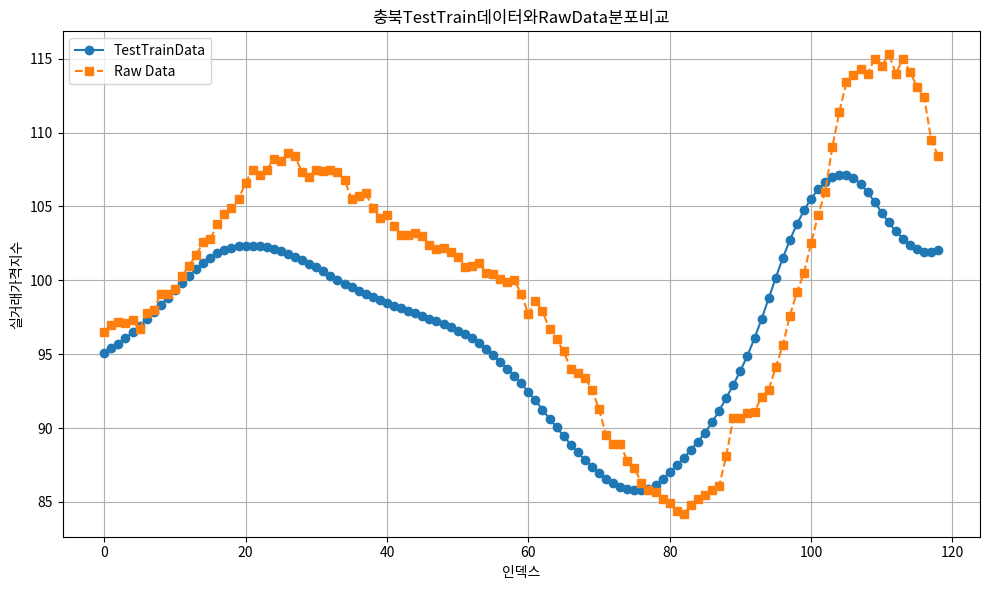

The script that saved this image:
# -*- coding: utf-8 -*-
"""
Created on Thu Jun 27 16:54:43 2024

[redacted]
"""
#%%
# 충북 데이터 비교
import matplotlib.pyplot as plt
import pandas as pd
import numpy as np
left_column = [
95.10971069,95.39911652,95.71976471,96.08799744,96.4863205,96.91837311,97.40074921
,97.8677597,98.34539032,98.8263092,99.34661102,99.8452301,100.3045731,100.7443924
,101.1429901,101.5065231,101.8355865,102.0606537,102.1970062,102.2911987,102.3409653
,102.3468781,102.3157425,102.2718277,102.1508102,101.9821548,101.8145523,101.6005859
,101.354538,101.1306839,100.887764,100.6001282,100.3096085,100.0297546,99.76994324
,99.52119446,99.30319977,99.08592987,98.86665344,98.67553711,98.48104095,98.27658844
,98.10566711,97.93804932,97.76351929,97.57795715,97.39334869,97.23343658,97.05674744
,96.81275177,96.58033752,96.33977509,96.06998444,95.7474823,95.36993408,94.94889832
,94.49365234,94.03063202,93.55187988,93.0279541,92.4549942,91.86990356,91.24967194
,90.63174438,90.04208374,89.45385742,88.88146973,88.35691833,87.85276794,87.37666321
,86.93776703,86.55335236,86.26361847,86.04297638,85.87782288,85.79684448,85.77693176
,85.88716125,86.16838837,86.54634857,86.99506378,87.47210693,87.99022675,88.52580261
,89.08584595,89.69696045,90.39293671,91.17596436,92.03218842,92.93122864,93.8682251
,94.90830994,96.0800705,97.38451385,98.7716217,100.1770401,101.5142746,102.7222824
,103.8039627,104.7297897,105.5384369,106.1544495,106.6455994,106.9930801,107.147171
,107.1404343,106.9132614,106.5365295,105.9621048,105.305542,104.5782394,103.9186707
,103.3115921,102.8204117,102.393013,102.0945358,101.9318161,101.9165802,102.0464935
]

right_column = [
96.5,97.0,97.2,97.1,97.3,96.7,97.8,98.0,99.1,99.1,99.4,100.3,101.0,101.7,102.6,102.8
,103.8,104.5,104.9,105.5,106.6,107.5,107.1,107.5,108.2,108.1,108.6,108.4,107.3,107.0
,107.5,107.4,107.5,107.3,106.8,105.5,105.7,105.9,104.9,104.2,104.4,103.7,103.1,103.1
,103.2,103.0,102.4,102.1,102.2,101.9,101.6,100.9,101.0,101.2,100.5,100.4,100.1,99.9
,100.0,99.1,97.7,98.6,97.9,96.7,96.0,95.2,94.0,93.7,93.4,92.6,91.3,89.5,88.9,88.9,87.8
,87.3,86.3,85.8,85.7,85.2,84.9,84.4,84.2,84.8,85.2,85.5,85.8,86.1,88.1,90.7,90.7,91.0
,91.1,92.1,92.6,94.1,95.6,97.6,99.2,100.5,102.5,104.4,106.0,109.0,111.4,113.4,113.9
,114.3,114.0,115.0,114.5,115.3,114.0,115.0,114.1,113.1,112.4,109.5,108.4
]

# 그래프 크기 설정
plt.figure(figsize=(10, 6))

# 왼쪽 열 데이터 그래프
plt.plot(left_column, label='TestTrainData', marker='o', linestyle='-')

# 오른쪽 열 데이터 그래프
plt.plot(right_column, label='Raw Data', marker='s', linestyle='--')

# 그래프 제목 및 축 이름 설정
plt.title('충북TestTrain데이터와RawData분포비교')
plt.xlabel('인덱스')
plt.ylabel('실거래가격지수')

# 범례 추가
plt.legend()

# 그래프 출력
plt.grid(True)
plt.tight_layout()
plt.show()
# 그래프 크기 설정
plt.figure(figsize=(12, 6))
